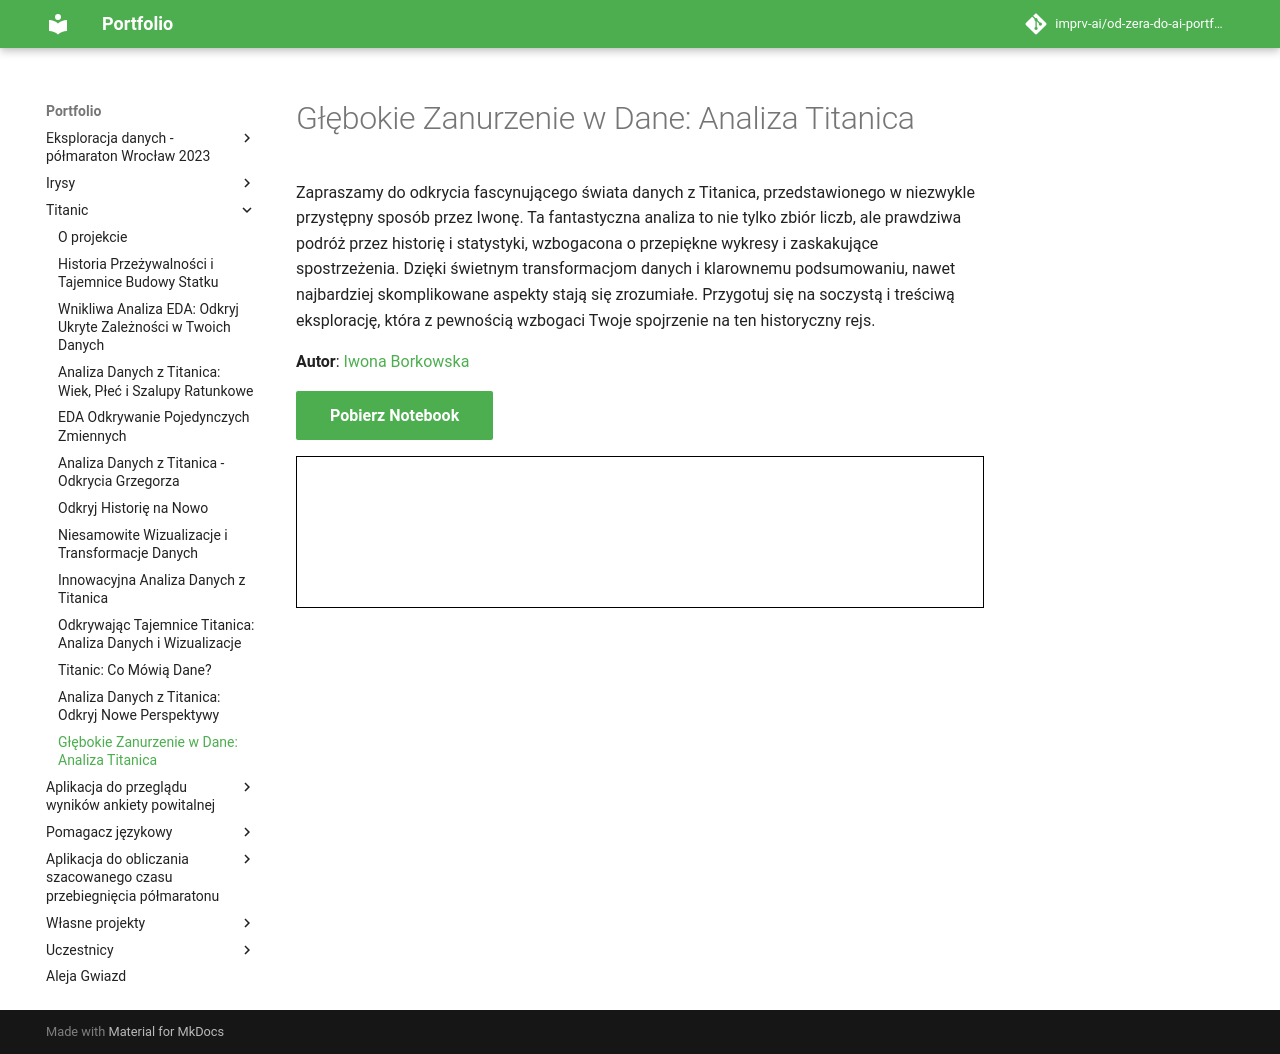

repository: imprv-ai/od-zera-do-ai-portfolio · page: projects/titanic/eda_by_iwona_borkowska/index.html · generator: mkdocs


# Głębokie Zanurzenie w Dane: Analiza Titanica

Zapraszamy do odkrycia fascynującego świata danych z Titanica, przedstawionego w niezwykle przystępny sposób przez Iwonę. Ta fantastyczna analiza to nie tylko zbiór liczb, ale prawdziwa podróż przez historię i statystyki, wzbogacona o przepiękne wykresy i zaskakujące spostrzeżenia. Dzięki świetnym transformacjom danych i klarownemu podsumowaniu, nawet najbardziej skomplikowane aspekty stają się zrozumiałe. Przygotuj się na soczystą i treściwą eksplorację, która z pewnością wzbogaci Twoje spojrzenie na ten historyczny rejs.

**Autor**: [Iwona Borkowska](/od-zera-do-ai-portfolio/uczestnicy/iwona_borkowska)

<a href="titanic.ipynb" class="md-button md-button--primary" download>Pobierz Notebook</a>

<iframe
    id="content"
    src="titanic.html"
    width="100%"
    style="border:1px solid black;overflow:hidden;"
></iframe>
<script>
function resizeIframeToFitContent(iframe) {
    iframe.style.height = (iframe.contentWindow.document.documentElement.scrollHeight + 50) + "px";
    iframe.contentDocument.body.style["overflow"] = 'hidden';
}
window.addEventListener('load', function() {
    var iframe = document.getElementById('content');
    resizeIframeToFitContent(iframe);
});
window.addEventListener('resize', function() {
    var iframe = document.getElementById('content');
    resizeIframeToFitContent(iframe);
});
</script>
